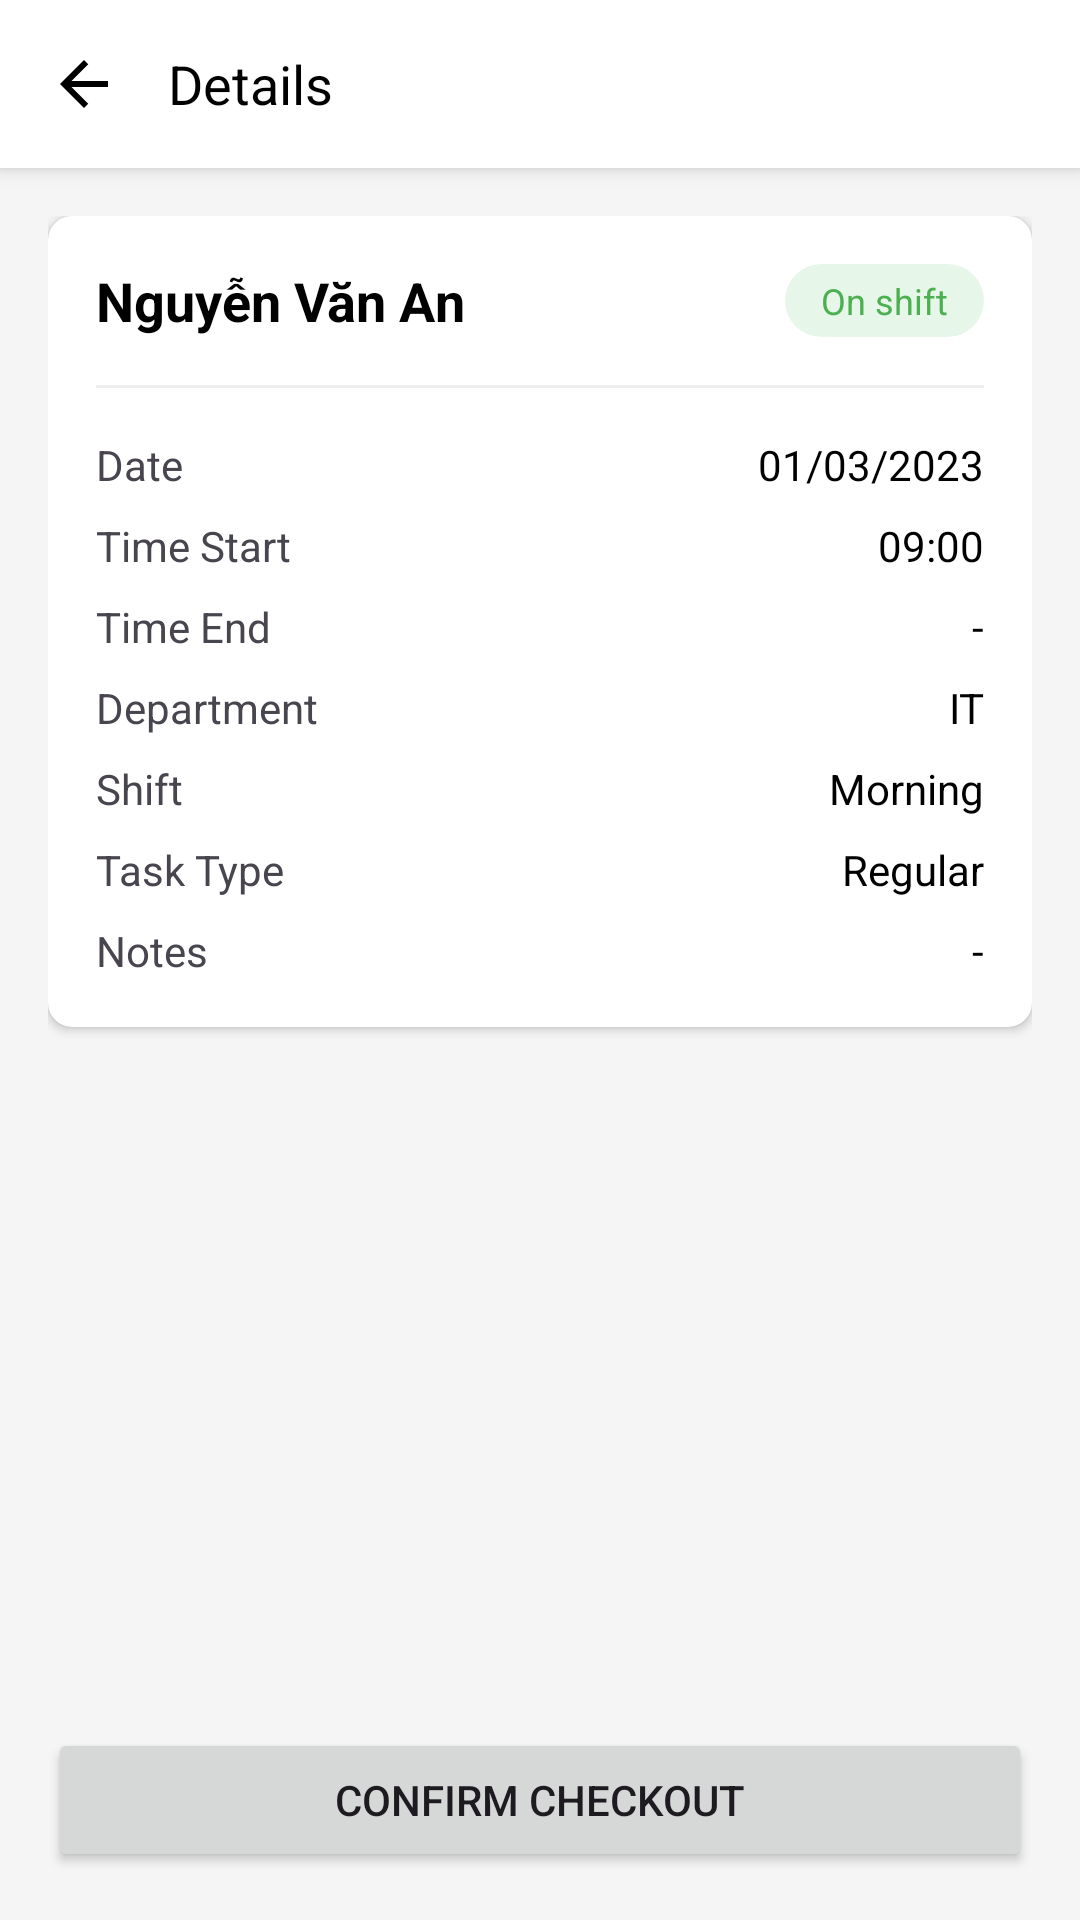

Produce the Android XML layout that renders to this screen, including the resource entries it uses.
<!-- AndroidManifest.xml: application theme Theme.HRMS_Mobile -->
<!-- res/layout/activity_time_record_details.xml -->
<?xml version="1.0" encoding="utf-8"?>
<RelativeLayout xmlns:android="http://schemas.android.com/apk/res/android"
    xmlns:app="http://schemas.android.com/apk/res-auto"
    android:layout_width="match_parent"
    android:layout_height="match_parent"
    android:background="@color/background_gray">

    <RelativeLayout
        android:id="@+id/header"
        android:layout_width="match_parent"
        android:layout_height="56dp"
        android:background="@color/white"
        android:elevation="4dp">

        <ImageView
            android:id="@+id/iv_back"
            android:layout_width="24dp"
            android:layout_height="24dp"
            android:layout_centerVertical="true"
            android:layout_marginStart="16dp"
            android:src="@drawable/ic_back" />

        <TextView
            android:layout_width="wrap_content"
            android:layout_height="wrap_content"
            android:layout_centerVertical="true"
            android:layout_marginStart="16dp"
            android:layout_toEndOf="@id/iv_back"
            android:text="Details"
            android:textColor="@color/black"
            android:textSize="18sp" />
    </RelativeLayout>

    <ScrollView
        android:layout_width="match_parent"
        android:layout_height="match_parent"
        android:layout_below="@id/header"
        android:layout_above="@id/btn_checkout">

        <LinearLayout
            android:layout_width="match_parent"
            android:layout_height="wrap_content"
            android:orientation="vertical"
            android:padding="16dp">

            <androidx.cardview.widget.CardView
                android:layout_width="match_parent"
                android:layout_height="wrap_content"
                android:layout_marginBottom="16dp"
                app:cardCornerRadius="8dp"
                app:cardElevation="2dp">

                <LinearLayout
                    android:layout_width="match_parent"
                    android:layout_height="wrap_content"
                    android:orientation="vertical"
                    android:padding="16dp">

                    <RelativeLayout
                        android:layout_width="match_parent"
                        android:layout_height="wrap_content">

                        <TextView
                            android:id="@+id/tv_employee_name"
                            android:layout_width="wrap_content"
                            android:layout_height="wrap_content"
                            android:text="Nguyễn Văn An"
                            android:textColor="@color/black"
                            android:textSize="18sp"
                            android:textStyle="bold" />

                        <TextView
                            android:id="@+id/tv_status"
                            android:layout_width="wrap_content"
                            android:layout_height="wrap_content"
                            android:layout_alignParentEnd="true"
                            android:background="@drawable/bg_status_active"
                            android:paddingStart="12dp"
                            android:paddingTop="4dp"
                            android:paddingEnd="12dp"
                            android:paddingBottom="4dp"
                            android:text="On shift"
                            android:textColor="@color/green"
                            android:textSize="12sp" />
                    </RelativeLayout>

                    <View
                        android:layout_width="match_parent"
                        android:layout_height="1dp"
                        android:layout_marginTop="16dp"
                        android:layout_marginBottom="16dp"
                        android:background="@color/divider" />

                    <LinearLayout
                        android:layout_width="match_parent"
                        android:layout_height="wrap_content"
                        android:orientation="horizontal">

                        <TextView
                            android:layout_width="wrap_content"
                            android:layout_height="wrap_content"
                            android:text="Date"
                            android:textSize="14sp" />

                        <TextView
                            android:id="@+id/tv_date"
                            android:layout_width="match_parent"
                            android:layout_height="wrap_content"
                            android:gravity="end"
                            android:text="01/03/2023"
                            android:textColor="@color/black"
                            android:textSize="14sp" />
                    </LinearLayout>

                    <LinearLayout
                        android:layout_width="match_parent"
                        android:layout_height="wrap_content"
                        android:layout_marginTop="8dp"
                        android:orientation="horizontal">

                        <TextView
                            android:layout_width="wrap_content"
                            android:layout_height="wrap_content"
                            android:text="Time Start"
                            android:textSize="14sp" />

                        <TextView
                            android:id="@+id/tv_time_start"
                            android:layout_width="match_parent"
                            android:layout_height="wrap_content"
                            android:gravity="end"
                            android:text="09:00"
                            android:textColor="@color/black"
                            android:textSize="14sp" />
                    </LinearLayout>

                    <LinearLayout
                        android:layout_width="match_parent"
                        android:layout_height="wrap_content"
                        android:layout_marginTop="8dp"
                        android:orientation="horizontal">

                        <TextView
                            android:layout_width="wrap_content"
                            android:layout_height="wrap_content"
                            android:text="Time End"
                            android:textSize="14sp" />

                        <TextView
                            android:id="@+id/tv_time_end"
                            android:layout_width="match_parent"
                            android:layout_height="wrap_content"
                            android:gravity="end"
                            android:text="-"
                            android:textColor="@color/black"
                            android:textSize="14sp" />
                    </LinearLayout>

                    <LinearLayout
                        android:layout_width="match_parent"
                        android:layout_height="wrap_content"
                        android:layout_marginTop="8dp"
                        android:orientation="horizontal">

                        <TextView
                            android:layout_width="wrap_content"
                            android:layout_height="wrap_content"
                            android:text="Department"
                            android:textSize="14sp" />

                        <TextView
                            android:id="@+id/tv_department"
                            android:layout_width="match_parent"
                            android:layout_height="wrap_content"
                            android:gravity="end"
                            android:text="IT"
                            android:textColor="@color/black"
                            android:textSize="14sp" />
                    </LinearLayout>

                    <LinearLayout
                        android:layout_width="match_parent"
                        android:layout_height="wrap_content"
                        android:layout_marginTop="8dp"
                        android:orientation="horizontal">

                        <TextView
                            android:layout_width="wrap_content"
                            android:layout_height="wrap_content"
                            android:text="Shift"
                            android:textSize="14sp" />

                        <TextView
                            android:id="@+id/tv_shift"
                            android:layout_width="match_parent"
                            android:layout_height="wrap_content"
                            android:gravity="end"
                            android:text="Morning"
                            android:textColor="@color/black"
                            android:textSize="14sp" />
                    </LinearLayout>

                    <LinearLayout
                        android:layout_width="match_parent"
                        android:layout_height="wrap_content"
                        android:layout_marginTop="8dp"
                        android:orientation="horizontal">

                        <TextView
                            android:layout_width="wrap_content"
                            android:layout_height="wrap_content"
                            android:text="Task Type"
                            android:textSize="14sp" />

                        <TextView
                            android:id="@+id/tv_task_type"
                            android:layout_width="match_parent"
                            android:layout_height="wrap_content"
                            android:gravity="end"
                            android:text="Regular"
                            android:textColor="@color/black"
                            android:textSize="14sp" />
                    </LinearLayout>

                    <LinearLayout
                        android:layout_width="match_parent"
                        android:layout_height="wrap_content"
                        android:layout_marginTop="8dp"
                        android:orientation="horizontal">

                        <TextView
                            android:layout_width="wrap_content"
                            android:layout_height="wrap_content"
                            android:text="Notes"
                            android:textSize="14sp" />

                        <TextView
                            android:id="@+id/tv_notes"
                            android:layout_width="match_parent"
                            android:layout_height="wrap_content"
                            android:gravity="end"
                            android:text="-"
                            android:textColor="@color/black"
                            android:textSize="14sp" />
                    </LinearLayout>
                </LinearLayout>
            </androidx.cardview.widget.CardView>
        </LinearLayout>
    </ScrollView>

    <Button
        android:id="@+id/btn_checkout"
        android:layout_width="match_parent"
        android:layout_height="wrap_content"
        android:layout_alignParentBottom="true"
        android:layout_margin="16dp"
        android:text="Confirm Checkout"
        app:cornerRadius="8dp" />
</RelativeLayout>
<!-- resources referenced by this layout -->
<resources>
  <color name="background_gray">#F5F5F5</color>
  <color name="black">#FF000000</color>
  <color name="divider">#EEEEEE</color>
  <color name="green">#4CAF50</color>
  <color name="white">#FFFFFFFF</color>
  <!-- drawable bg_status_active (drawable) -->
  <?xml version="1.0" encoding="utf-8"?>
  <shape xmlns:android="http://schemas.android.com/apk/res/android"
      android:shape="rectangle">
      <solid android:color="#E6F7E9" />
      <corners android:radius="16dp" />
  </shape>
  <!-- drawable ic_back (drawable) -->
  <vector xmlns:android="http://schemas.android.com/apk/res/android"
      android:width="24dp"
      android:height="24dp"
      android:viewportWidth="24"
      android:viewportHeight="24">
      <path
          android:fillColor="#FF000000"
          android:pathData="M20,11H7.83l5.59,-5.59L12,4l-8,8 8,8 1.41,-1.41L7.83,13H20v-2z" />
  </vector>
  <style name="Theme.HRMS_Mobile" parent="Base.Theme.HRMS_Mobile" />
  <style name="Base.Theme.HRMS_Mobile" parent="Theme.Material3.DayNight.NoActionBar">
          
          
      </style>
</resources>
